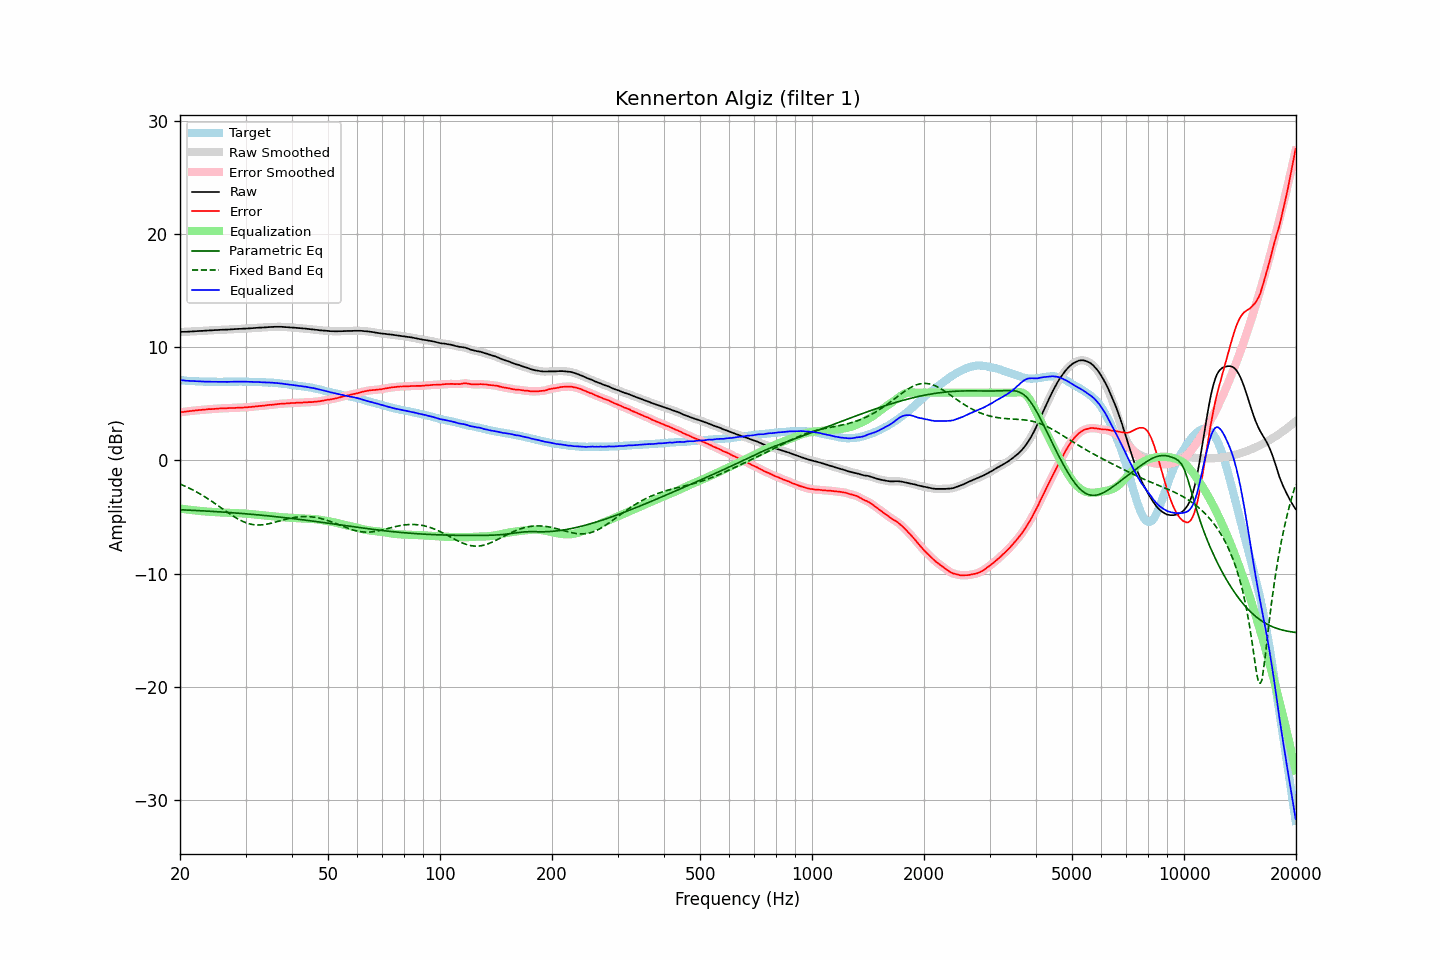

Source data for this figure (header and first rows):
frequency, raw, error, smoothed, error_smoothed, equalization, parametric_eq, fixed_band_eq, equalized_raw, equalized_smoothed, target
20.00, 11.37, 4.26, 11.37, 4.26, -4.26, -4.36, -2.08, 7.11, 7.11, 7.11
20.20, 11.38, 4.28, 11.37, 4.28, -4.28, -4.36, -2.14, 7.10, 7.10, 7.10
20.40, 11.38, 4.29, 11.38, 4.29, -4.30, -4.37, -2.20, 7.08, 7.08, 7.09
20.61, 11.39, 4.31, 11.38, 4.31, -4.31, -4.38, -2.27, 7.07, 7.07, 7.08
20.81, 11.39, 4.33, 11.39, 4.33, -4.33, -4.38, -2.33, 7.05, 7.06, 7.05
21.02, 11.40, 4.35, 11.40, 4.35, -4.35, -4.39, -2.40, 7.05, 7.05, 7.04
21.23, 11.41, 4.37, 11.41, 4.37, -4.37, -4.40, -2.47, 7.04, 7.04, 7.03
21.44, 11.42, 4.37, 11.42, 4.38, -4.38, -4.40, -2.54, 7.03, 7.03, 7.04
21.66, 11.43, 4.40, 11.43, 4.40, -4.40, -4.41, -2.61, 7.03, 7.03, 7.02
21.87, 11.44, 4.41, 11.43, 4.41, -4.41, -4.42, -2.69, 7.02, 7.02, 7.02
22.09, 11.44, 4.43, 11.44, 4.43, -4.43, -4.43, -2.76, 7.01, 7.01, 7.00
22.31, 11.45, 4.44, 11.45, 4.45, -4.44, -4.43, -2.84, 7.00, 7.00, 7.00
22.54, 11.46, 4.46, 11.45, 4.46, -4.46, -4.44, -2.92, 7.00, 6.99, 6.99
22.76, 11.46, 4.47, 11.46, 4.47, -4.47, -4.45, -3.00, 6.98, 6.99, 6.99
22.99, 11.47, 4.49, 11.47, 4.49, -4.49, -4.46, -3.09, 6.98, 6.98, 6.98
23.22, 11.48, 4.51, 11.48, 4.50, -4.50, -4.46, -3.18, 6.98, 6.97, 6.97
23.45, 11.49, 4.51, 11.49, 4.52, -4.51, -4.47, -3.26, 6.97, 6.97, 6.98
23.69, 11.50, 4.53, 11.50, 4.53, -4.52, -4.48, -3.35, 6.97, 6.97, 6.97
23.92, 11.51, 4.55, 11.50, 4.54, -4.53, -4.49, -3.45, 6.97, 6.97, 6.96
24.16, 11.51, 4.54, 11.51, 4.55, -4.54, -4.50, -3.54, 6.96, 6.97, 6.97
24.40, 11.52, 4.55, 11.52, 4.55, -4.55, -4.50, -3.64, 6.96, 6.96, 6.97
24.65, 11.53, 4.56, 11.52, 4.56, -4.56, -4.51, -3.73, 6.96, 6.96, 6.97
24.89, 11.54, 4.57, 11.53, 4.57, -4.57, -4.52, -3.83, 6.96, 6.96, 6.97
25.14, 11.54, 4.58, 11.54, 4.58, -4.58, -4.53, -3.93, 6.95, 6.96, 6.95
25.39, 11.55, 4.59, 11.55, 4.59, -4.59, -4.54, -4.03, 6.96, 6.96, 6.95
25.65, 11.56, 4.60, 11.55, 4.60, -4.60, -4.55, -4.13, 6.96, 6.96, 6.95
25.91, 11.57, 4.61, 11.56, 4.61, -4.60, -4.56, -4.23, 6.96, 6.96, 6.95
26.16, 11.57, 4.61, 11.57, 4.61, -4.61, -4.57, -4.33, 6.95, 6.96, 6.96
26.43, 11.58, 4.62, 11.57, 4.61, -4.62, -4.58, -4.43, 6.96, 6.95, 6.96
26.69, 11.58, 4.62, 11.58, 4.62, -4.62, -4.59, -4.53, 6.95, 6.95, 6.96
26.96, 11.59, 4.63, 11.59, 4.63, -4.63, -4.60, -4.63, 6.96, 6.96, 6.96
27.23, 11.60, 4.64, 11.59, 4.64, -4.63, -4.61, -4.73, 6.96, 6.96, 6.96
27.50, 11.61, 4.65, 11.60, 4.64, -4.64, -4.62, -4.82, 6.97, 6.96, 6.96
27.77, 11.61, 4.64, 11.61, 4.65, -4.65, -4.63, -4.91, 6.96, 6.96, 6.96
28.05, 11.62, 4.65, 11.62, 4.65, -4.65, -4.64, -5.00, 6.97, 6.97, 6.96
28.33, 11.63, 4.65, 11.63, 4.66, -4.66, -4.65, -5.09, 6.97, 6.97, 6.97
28.62, 11.64, 4.66, 11.64, 4.66, -4.66, -4.66, -5.17, 6.97, 6.97, 6.97
28.90, 11.65, 4.67, 11.64, 4.67, -4.67, -4.67, -5.25, 6.98, 6.98, 6.98
29.19, 11.65, 4.67, 11.65, 4.67, -4.67, -4.68, -5.32, 6.97, 6.98, 6.98
29.48, 11.66, 4.68, 11.66, 4.68, -4.68, -4.69, -5.39, 6.98, 6.98, 6.98
29.78, 11.67, 4.69, 11.66, 4.69, -4.69, -4.71, -5.45, 6.98, 6.97, 6.98
30.08, 11.67, 4.69, 11.67, 4.70, -4.70, -4.72, -5.51, 6.97, 6.97, 6.97
30.38, 11.68, 4.71, 11.68, 4.71, -4.71, -4.73, -5.56, 6.97, 6.97, 6.96
30.68, 11.69, 4.73, 11.69, 4.72, -4.72, -4.74, -5.60, 6.96, 6.96, 6.96
30.99, 11.70, 4.74, 11.70, 4.74, -4.74, -4.75, -5.63, 6.96, 6.96, 6.96
31.30, 11.71, 4.75, 11.71, 4.75, -4.75, -4.77, -5.66, 6.95, 6.95, 6.96
31.61, 11.72, 4.76, 11.72, 4.77, -4.77, -4.78, -5.68, 6.95, 6.95, 6.95
31.93, 11.73, 4.79, 11.73, 4.78, -4.78, -4.79, -5.70, 6.94, 6.94, 6.93
32.24, 11.74, 4.80, 11.74, 4.80, -4.80, -4.81, -5.71, 6.94, 6.94, 6.94
32.57, 11.75, 4.82, 11.75, 4.82, -4.81, -4.82, -5.71, 6.94, 6.93, 6.93
32.89, 11.76, 4.83, 11.75, 4.82, -4.83, -4.83, -5.71, 6.93, 6.93, 6.93
33.22, 11.76, 4.83, 11.76, 4.84, -4.84, -4.85, -5.69, 6.92, 6.92, 6.92
33.55, 11.77, 4.85, 11.77, 4.85, -4.86, -4.86, -5.68, 6.91, 6.91, 6.92
33.89, 11.78, 4.87, 11.78, 4.87, -4.87, -4.87, -5.66, 6.91, 6.91, 6.91
34.23, 11.79, 4.89, 11.79, 4.89, -4.88, -4.89, -5.64, 6.90, 6.90, 6.90
34.57, 11.80, 4.90, 11.80, 4.90, -4.90, -4.90, -5.61, 6.90, 6.90, 6.89
34.92, 11.81, 4.93, 11.81, 4.92, -4.91, -4.92, -5.58, 6.89, 6.89, 6.88
35.27, 11.82, 4.92, 11.81, 4.93, -4.93, -4.93, -5.54, 6.89, 6.88, 6.90
35.62, 11.82, 4.94, 11.82, 4.94, -4.95, -4.95, -5.50, 6.87, 6.87, 6.87
35.97, 11.83, 4.96, 11.82, 4.95, -4.96, -4.96, -5.47, 6.87, 6.86, 6.87
... 635 more rows
